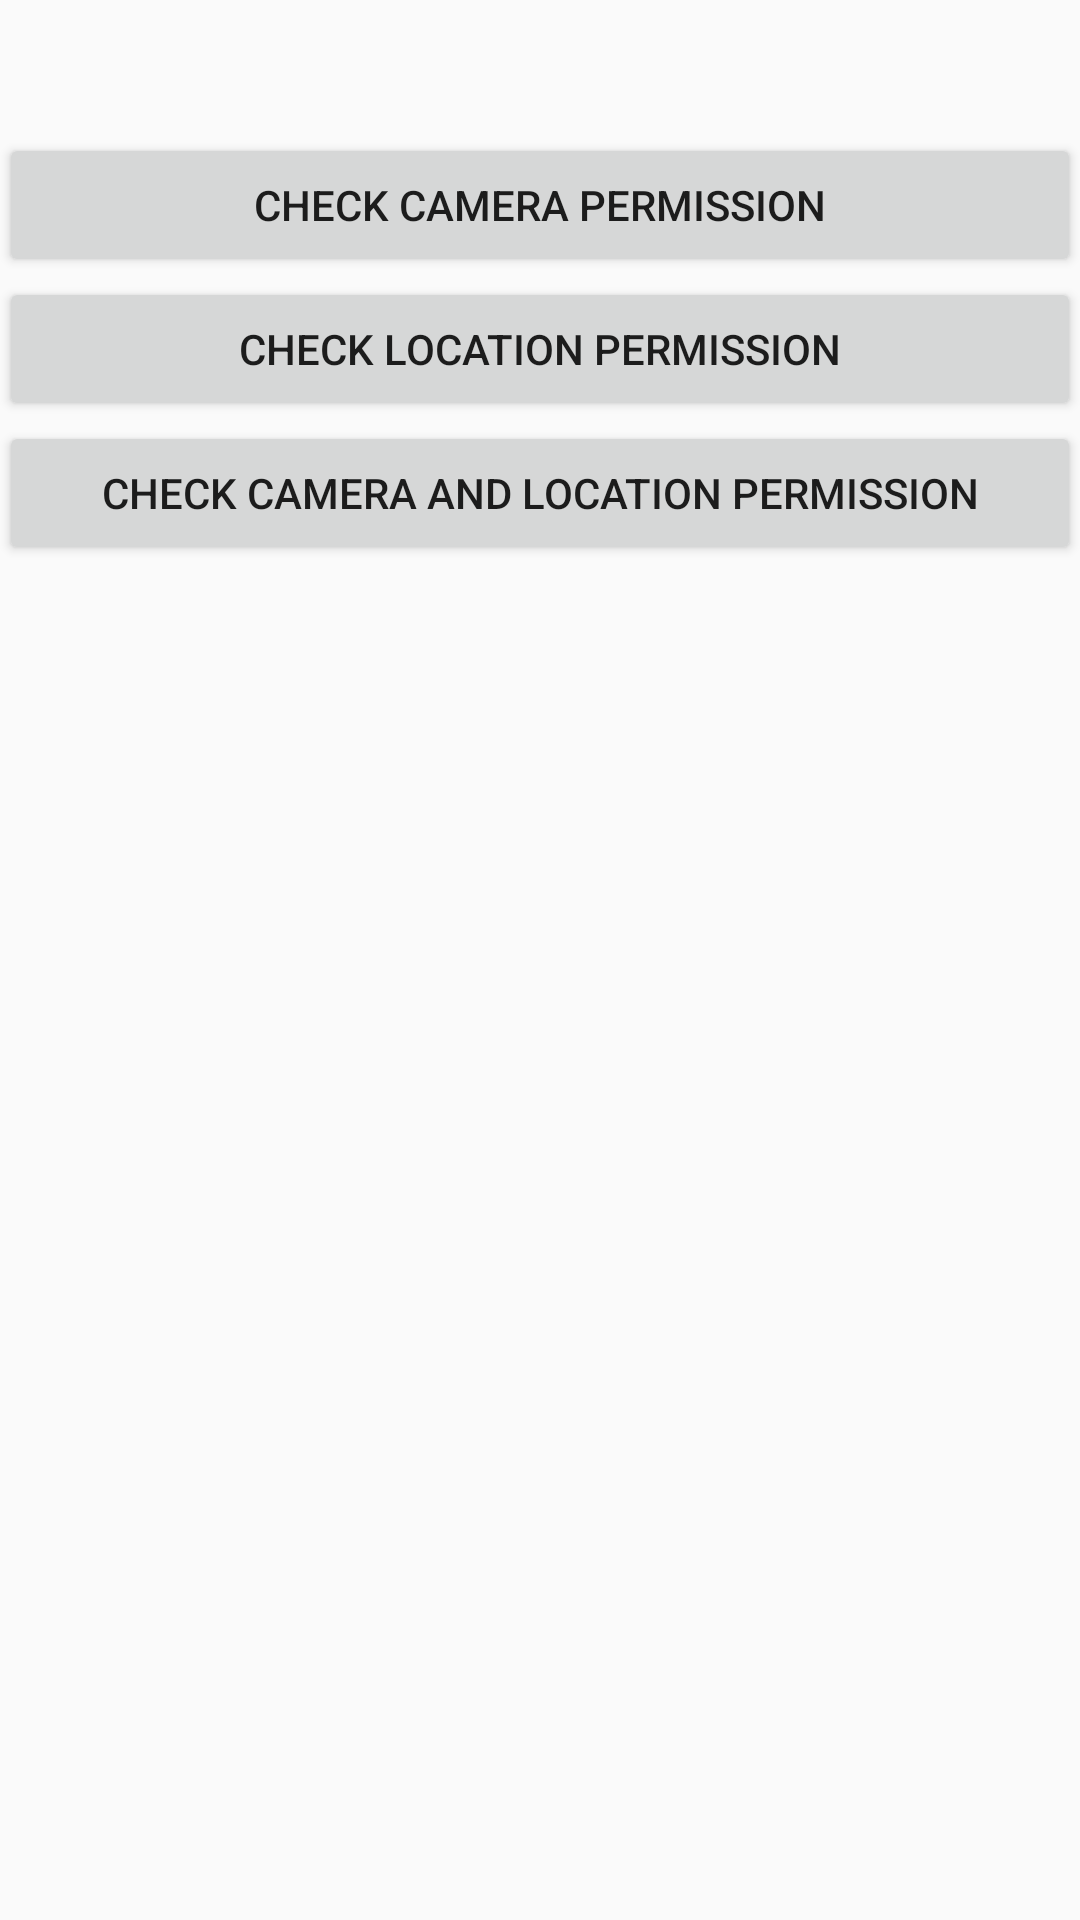

Write the Android layout XML for this screen, with the resource values it uses.
<!-- AndroidManifest.xml: application theme AppTheme -->
<!-- res/layout/view_permission.xml -->
<?xml version="1.0" encoding="utf-8"?>
<LinearLayout xmlns:android="http://schemas.android.com/apk/res/android"
    xmlns:tools="http://schemas.android.com/tools"
    android:layout_width="match_parent"
    android:layout_height="match_parent"
    android:orientation="vertical"
    android:paddingBottom="@dimen/activity_vertical_margin"
    android:paddingLeft="@dimen/activity_horizontal_margin"
    android:paddingRight="@dimen/activity_horizontal_margin"
    android:paddingTop="@dimen/activity_vertical_margin">

    <TextView
        android:id="@+id/txtTitle"
        android:layout_width="match_parent"
        android:layout_height="wrap_content"
        android:layout_margin="10dp"
        android:gravity="center"
        android:textSize="18sp"
        android:textStyle="bold" />

    <Button
        android:id="@+id/btnCamera"
        android:layout_width="match_parent"
        android:layout_height="wrap_content"
        android:gravity="center"
        android:text="@string/check_camera" />

    <Button
        android:id="@+id/btnLocation"
        android:layout_width="match_parent"
        android:layout_height="wrap_content"
        android:gravity="center"
        android:text="@string/check_location" />

    <Button
        android:id="@+id/btnCameraLocation"
        android:layout_width="match_parent"
        android:layout_height="wrap_content"
        android:gravity="center"
        android:text="@string/check_camera_location" />

</LinearLayout>
<!-- resources referenced by this layout -->
<resources>
  <string name="check_camera">Check camera permission</string>
  <string name="check_camera_location">Check Camera and location permission</string>
  <string name="check_location">Check location permission</string>
  <style name="AppTheme" parent="Theme.AppCompat.Light.DarkActionBar">
          
          <item name="colorPrimary">@color/colorPrimary</item>
          <item name="colorPrimaryDark">@color/colorPrimaryDark</item>
          <item name="colorAccent">@color/colorAccent</item>
      </style>
  <color name="colorPrimary">#02A9EC</color>
  <color name="colorPrimaryDark">#04a5e6</color>
  <color name="colorAccent">#FF4081</color>
</resources>
